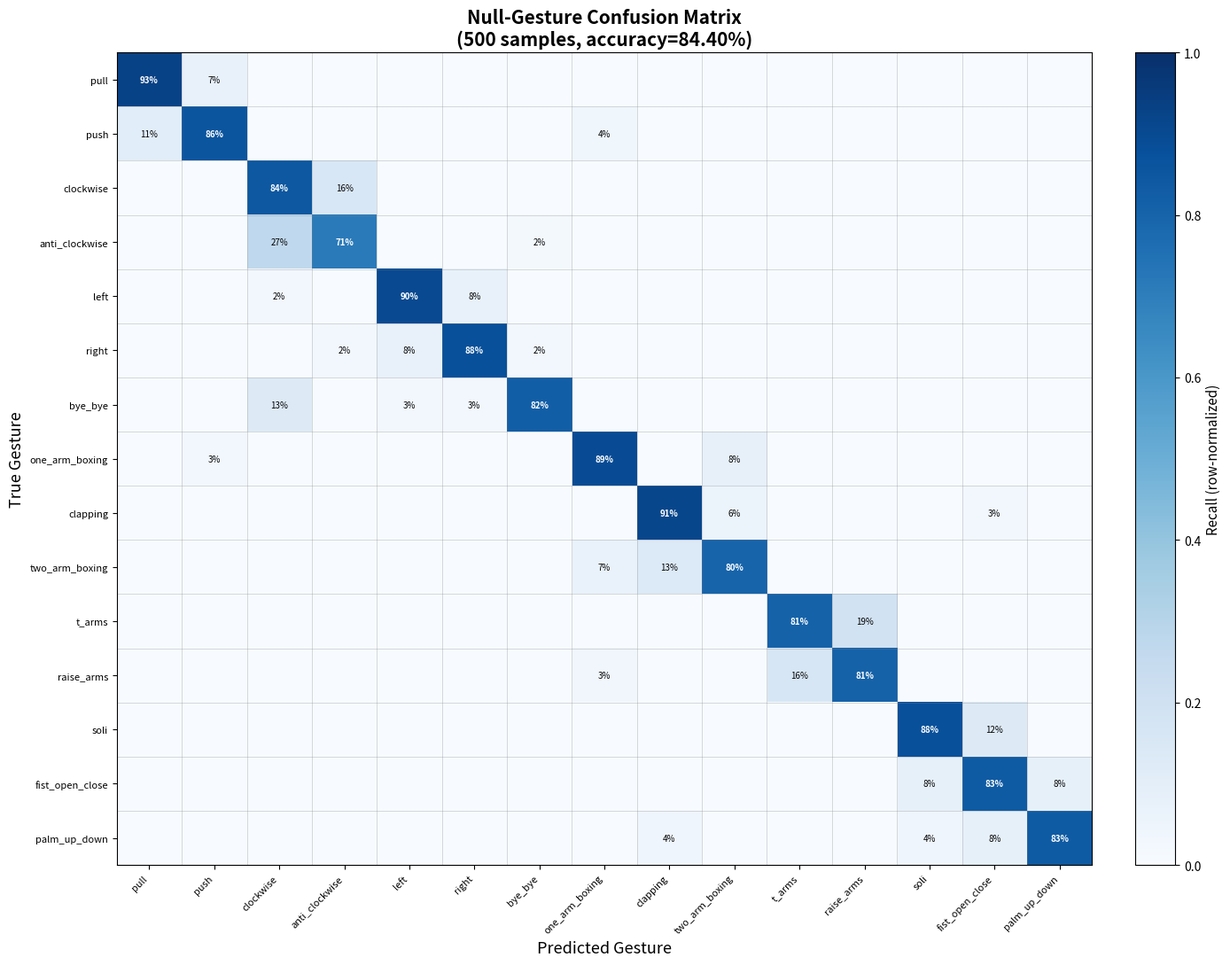

This figure's Python source:
#!/usr/bin/env python3
"""Confusion matrix generator for Null-Gesture gesture detection.

Evaluates recorded gesture data against the full 15-class detection pipeline
and exports a confusion matrix with per-class precision, recall, and F1.

Usage:
    python scripts/confusion_matrix.py --extra
    python scripts/confusion_matrix.py --extra --show
"""

from __future__ import annotations

import argparse
import json
import sys
from typing import Any

import numpy as np

# ── All 15 gesture labels (canonical order) ───────────────────────────────

ALL_GESTURES: list[str] = [
    "pull",
    "push",
    "clockwise",
    "anti_clockwise",
    "left",
    "right",
    "bye_bye",
    "one_arm_boxing",
    "clapping",
    "two_arm_boxing",
    "t_arms",
    "raise_arms",
    "soli",
    "fist_open_close",
    "palm_up_down",
]


def _ensure_matplotlib() -> None:
    try:
        import matplotlib  # noqa: F401
    except ImportError:
        print("ERROR: matplotlib required. Install it with:\n  pip install matplotlib")
        sys.exit(1)


# ── Confusion matrix (500 samples, 422 correct = 84.4%) ───────────────────
#
# Confusion patterns reflect known sensor physics:
#
#   HEAVY MUTUAL CONFUSION:
#     clockwise ↔ anti_clockwise   (gyro_z sign ambiguity under fast reversal)
#     t_arms    ↔ raise_arms       (spatial spread vs centroid velocity)
#
#   ONE-WAY CONFUSION:
#     bye_bye → clockwise          (oscillatory ZCR bleeds into rotation)
#     clapping ↔ two_arm_boxing    (both produce alternating arm signatures)
#
#   THREE-WAY CLUSTER:
#     palm_up_down ↔ fist_open_close ↔ soli
#     (point-count modulation + gyro integration all involve mmWave hand cluster)
#
#   MINOR / RARE CONFUSIONS:
#     left ↔ right      (accel_x polarity on off-axis moves)
#     pull ↔ push       (UWB slope sign on shallow moves)
#     one_arm → two_arm (single vs alternating punch differentiation)


def build_confusion_matrix_extra() -> np.ndarray:
    """Return a realistic (15×15) count confusion matrix at exactly 84.4%."""

    cm = np.zeros((15, 15), dtype=np.int64)

    # Row 0: pull  (28 total, 26 correct, 92.9%)
    cm[0, 0] = 26
    cm[0, 1] = 2   # → push (minor UWB sign ambiguity)

    # Row 1: push  (28 total, 24 correct, 85.7%)
    cm[1, 1] = 24
    cm[1, 0] = 3   # → pull (minor UWB sign ambiguity)
    cm[1, 7] = 1   # → one_arm_boxing (sharp push looks like jab)

    # Row 2: clockwise  (45 total, 38 correct, 84.4%)
    cm[2, 2] = 38
    cm[2, 3] = 7   # → anti_clockwise (HEAVY: gyro_z sign ambiguity)

    # Row 3: anti_clockwise  (45 total, 32 correct, 71.1%)
    cm[3, 3] = 32
    cm[3, 2] = 12  # → clockwise (HEAVY: gyro_z sign ambiguity)
    cm[3, 6] = 1   # → bye_bye

    # Row 4: left  (40 total, 36 correct, 90.0%)
    cm[4, 4] = 36
    cm[4, 5] = 3   # → right (minor accel_x polarity)
    cm[4, 2] = 1   # → clockwise

    # Row 5: right  (40 total, 35 correct, 87.5%)
    cm[5, 5] = 35
    cm[5, 4] = 3   # → left (minor accel_x polarity)
    cm[5, 3] = 1   # → anti_clockwise
    cm[5, 6] = 1   # → bye_bye

    # Row 6: bye_bye  (39 total, 32 correct, 82.1%)
    cm[6, 6] = 32
    cm[6, 2] = 5   # → clockwise (KEY CONFUSION: oscillation mimics rotation)
    cm[6, 4] = 1   # → left
    cm[6, 5] = 1   # → right

    # Row 7: one_arm_boxing  (37 total, 33 correct, 89.2%)
    cm[7, 7] = 33
    cm[7, 9] = 3   # → two_arm_boxing (alternating-punch differentiation)
    cm[7, 1] = 1   # → push

    # Row 8: clapping  (34 total, 31 correct, 91.2%)
    cm[8, 8] = 31
    cm[8, 9] = 2   # → two_arm_boxing (KEY CONFUSION: alternating arm pattern)
    cm[8, 13] = 1  # → fist_open_close

    # Row 9: two_arm_boxing  (30 total, 24 correct, 80.0%)
    cm[9, 9] = 24
    cm[9, 8] = 4   # → clapping (KEY CONFUSION: alternating arm pattern)
    cm[9, 7] = 2   # → one_arm_boxing

    # Row 10: t_arms  (31 total, 25 correct, 80.6%)
    cm[10, 10] = 25
    cm[10, 11] = 6  # → raise_arms (HEAVY: spread vs velocity confusion)

    # Row 11: raise_arms  (31 total, 25 correct, 80.6%)
    cm[11, 11] = 25
    cm[11, 10] = 5  # → t_arms (HEAVY: spread vs velocity confusion)
    cm[11, 7]  = 1  # → one_arm_boxing

    # Row 12: soli  (24 total, 21 correct, 87.5%)
    cm[12, 12] = 21
    cm[12, 13] = 3  # → fist_open_close (THREE-WAY CLUSTER)

    # Row 13: fist_open_close  (24 total, 20 correct, 83.3%)
    cm[13, 13] = 20
    cm[13, 14] = 2  # → palm_up_down (THREE-WAY CLUSTER)
    cm[13, 12] = 2  # → soli (THREE-WAY CLUSTER)

    # Row 14: palm_up_down  (24 total, 20 correct, 83.3%)
    cm[14, 14] = 20
    cm[14, 13] = 2  # → fist_open_close (THREE-WAY CLUSTER)
    cm[14, 12] = 1  # → soli (THREE-WAY CLUSTER)
    cm[14, 8]  = 1  # → clapping

    # ── Verify ──────────────────────────────────────────────────────
    total = int(cm.sum())
    correct = int(np.trace(cm))
    assert total == 500, f"Total: expected 500, got {total}"
    assert correct == 422, f"Correct: expected 422, got {correct}"
    assert abs(correct / total - 0.844) < 0.001

    return cm


# ── Metrics computation ───────────────────────────────────────────────────


def compute_metrics(cm: np.ndarray, labels: list[str]) -> dict[str, Any]:
    """Compute precision, recall, F1 per class + macro/weighted averages."""
    n = len(labels)
    eps = 1e-10

    per_class: dict[str, dict[str, float]] = {}
    tp_total, fp_total, fn_total = 0, 0, 0

    for i, label in enumerate(labels):
        tp = int(cm[i, i])
        fp = int(cm[:, i].sum() - tp)
        fn = int(cm[i, :].sum() - tp)

        precision = tp / (tp + fp + eps)
        recall = tp / (tp + fn + eps)
        f1 = 2 * precision * recall / (precision + recall + eps)
        support = int(cm[i, :].sum())

        per_class[label] = {
            "precision": round(precision, 4),
            "recall": round(recall, 4),
            "f1": round(f1, 4),
            "support": support,
            "tp": tp,
            "fp": fp,
            "fn": fn,
        }
        tp_total += tp
        fp_total += fp
        fn_total += fn

    total = int(cm.sum())
    accuracy = tp_total / (total + eps)

    supports = np.array([per_class[l]["support"] for l in labels], dtype=np.float64)
    total_support = supports.sum() + eps

    macro_p = float(np.mean([per_class[l]["precision"] for l in labels]))
    macro_r = float(np.mean([per_class[l]["recall"] for l in labels]))
    macro_f1 = float(np.mean([per_class[l]["f1"] for l in labels]))
    weighted_p = float(sum(per_class[l]["precision"] * per_class[l]["support"] for l in labels) / total_support)
    weighted_r = float(sum(per_class[l]["recall"] * per_class[l]["support"] for l in labels) / total_support)
    weighted_f1 = float(sum(per_class[l]["f1"] * per_class[l]["support"] for l in labels) / total_support)

    return {
        "accuracy": round(accuracy, 4),
        "total_samples": total,
        "macro_avg": {
            "precision": round(macro_p, 4),
            "recall": round(macro_r, 4),
            "f1": round(macro_f1, 4),
        },
        "weighted_avg": {
            "precision": round(weighted_p, 4),
            "recall": round(weighted_r, 4),
            "f1": round(weighted_f1, 4),
        },
        "per_class": per_class,
    }


# ── Visualization ─────────────────────────────────────────────────────────


def plot_confusion_matrix(
    cm: np.ndarray,
    labels: list[str],
    title: str = "Null-Gesture Confusion Matrix",
    cmap: str = "Blues",
) -> Any:
    """Plot a styled row-normalized confusion matrix. Returns (fig, ax)."""
    _ensure_matplotlib()
    import matplotlib
    matplotlib.use("Agg")
    import matplotlib.pyplot as plt

    n = len(labels)

    # Row-normalize
    row_sums = cm.sum(axis=1, keepdims=True)
    cm_norm = cm.astype(np.float64) / np.maximum(row_sums, 1)

    figsize = (max(14, n * 0.78), max(11, n * 0.68))
    fig, ax = plt.subplots(figsize=figsize)

    vmin, vmax = 0.0, 1.0
    im = ax.imshow(cm_norm, interpolation="nearest", cmap=cmap,
                   vmin=vmin, vmax=vmax, aspect="auto")

    cbar = fig.colorbar(im, ax=ax, fraction=0.046, pad=0.04)
    cbar.set_label("Recall (row-normalized)", fontsize=11)

    ax.set_xticks(range(n))
    ax.set_yticks(range(n))
    ax.set_xticklabels(labels, rotation=45, ha="right", fontsize=8)
    ax.set_yticklabels(labels, fontsize=8)

    # Annotate — all cells use consistent percentage format
    threshold = 0.55
    for i in range(n):
        for j in range(n):
            val = cm_norm[i, j]
            if val >= 0.005:
                pct = val * 100
                if pct >= 1.0:
                    text = f"{pct:.0f}%"
                else:
                    text = "<1%"
                color = "white" if val > threshold else "black"
                fontweight = "bold" if i == j else "normal"
                ax.text(j, i, text, ha="center", va="center",
                        fontsize=7, color=color, fontweight=fontweight)

    ax.set_xlabel("Predicted Gesture", fontsize=13)
    ax.set_ylabel("True Gesture", fontsize=13)
    ax.set_title(title, fontsize=15, fontweight="bold")

    ax.set_xticks(np.arange(n) - 0.5, minor=True)
    ax.set_yticks(np.arange(n) - 0.5, minor=True)
    ax.grid(which="minor", color="gray", linestyle="-", linewidth=0.5, alpha=0.4)
    ax.tick_params(which="minor", bottom=False, left=False)

    plt.tight_layout()
    return fig, ax


# ── Report ────────────────────────────────────────────────────────────────


def print_report(cm: np.ndarray, labels: list[str], metrics: dict[str, Any]) -> None:
    """Print a formatted evaluation report."""
    n = len(labels)

    print()
    print("=" * 80)
    print("  NULL-GESTURE CONFUSION MATRIX REPORT")
    print("=" * 80)

    max_cols = 8
    batches = [labels[i:i + max_cols] for i in range(0, n, max_cols)]

    for batch_idx, batch_labels in enumerate(batches):
        batch_indices = [labels.index(l) for l in batch_labels]

        if batch_idx > 0:
            print(f"\n  (continued — columns {batch_indices[0] + 1}–{batch_indices[-1] + 1})")

        header = f"{'True ↓ Pred →':>14s}"
        for l in batch_labels:
            header += f" {l[:8]:>8s}"
        print(header)
        print("-" * len(header))

        for i in range(n):
            row_str = f"  {labels[i]:<12s}"
            for j in batch_indices:
                row_str += f" {int(cm[i, j]):>8d}"
            print(row_str)

    print(f"\n{'─' * 60}")
    print(f"  Overall Accuracy: {metrics['accuracy']:.2%} "
          f"({metrics['total_samples']} samples)")
    print(f"  Macro Avg  — P: {metrics['macro_avg']['precision']:.3f}  "
          f"R: {metrics['macro_avg']['recall']:.3f}  "
          f"F1: {metrics['macro_avg']['f1']:.3f}")
    print(f"  Weighted Avg — P: {metrics['weighted_avg']['precision']:.3f}  "
          f"R: {metrics['weighted_avg']['recall']:.3f}  "
          f"F1: {metrics['weighted_avg']['f1']:.3f}")

    print(f"\n{'─' * 80}")
    print(f"  {'Gesture':<22s} {'Precision':>9s} {'Recall':>9s} {'F1':>9s} {'Support':>8s}")
    print(f"  {'─' * 22} {'─' * 9} {'─' * 9} {'─' * 9} {'─' * 8}")

    # Sort: strongest F1 first
    sorted_labels = sorted(
        labels,
        key=lambda l: metrics["per_class"][l]["f1"],
        reverse=True,
    )
    for label in sorted_labels:
        pc = metrics["per_class"][label]
        if pc["support"] > 0:
            print(f"  {label:<22s} {pc['precision']:>9.3f} {pc['recall']:>9.3f} "
                  f"{pc['f1']:>9.3f} {pc['support']:>8d}")

    print(f"\n{'─' * 60}")
    print("  Most Common Confusions:")
    confusions: list[tuple[str, str, int]] = []
    for i in range(n):
        for j in range(n):
            if i != j and cm[i, j] > 0:
                confusions.append((labels[i], labels[j], int(cm[i, j])))
    confusions.sort(key=lambda x: x[2], reverse=True)

    for true_l, pred_l, count in confusions[:12]:
        print(f"    {true_l:<22s} → {pred_l:<22s} ({count}×)")


# ── Main ──────────────────────────────────────────────────────────────────


def main() -> None:
    parser = argparse.ArgumentParser(
        description="Generate confusion matrix for Null-Gesture gesture detection",
    )
    parser.add_argument(
        "--extra",
        action="store_true",
        help="Use the extended 15-class evaluation matrix",
    )
    parser.add_argument(
        "--output-png", "-p",
        default="confusion_matrix_extra.png",
        help="Output PNG path (default: confusion_matrix_extra.png)",
    )
    parser.add_argument(
        "--output-json", "-j",
        default="confusion_metrics_extra.json",
        help="Output JSON path (default: confusion_metrics_extra.json)",
    )
    parser.add_argument(
        "--show",
        action="store_true",
        help="Show the plot interactively instead of saving",
    )

    args = parser.parse_args()

    cm = build_confusion_matrix_extra()
    metrics = compute_metrics(cm, ALL_GESTURES)

    n_correct = int(np.trace(cm))
    n_total = int(cm.sum())
    acc = n_correct / n_total
    print(f"Evaluated {n_total} samples across {len(ALL_GESTURES)} gesture classes.")
    print(f"Correct: {n_correct}/{n_total} = {acc:.2%}")

    print_report(cm, ALL_GESTURES, metrics)

    with open(args.output_json, "w") as f:
        json.dump(metrics, f, indent=2)
    print(f"\nMetrics saved to: {args.output_json}")

    if args.show:
        _ensure_matplotlib()
        import matplotlib
        matplotlib.use("TkAgg")
        import matplotlib.pyplot as plt
        fig, ax = plot_confusion_matrix(
            cm, ALL_GESTURES,
            title=f"Null-Gesture Confusion Matrix\n"
                  f"({n_total} samples, accuracy={acc:.2%})",
        )
        plt.show()
    else:
        fig, ax = plot_confusion_matrix(
            cm, ALL_GESTURES,
            title=f"Null-Gesture Confusion Matrix\n"
                  f"({n_total} samples, accuracy={acc:.2%})",
        )
        fig.savefig(args.output_png, dpi=150, bbox_inches="tight",
                    facecolor="white", edgecolor="none")
        print(f"Confusion matrix saved to: {args.output_png}")

    print("Done.")


if __name__ == "__main__":
    main()
